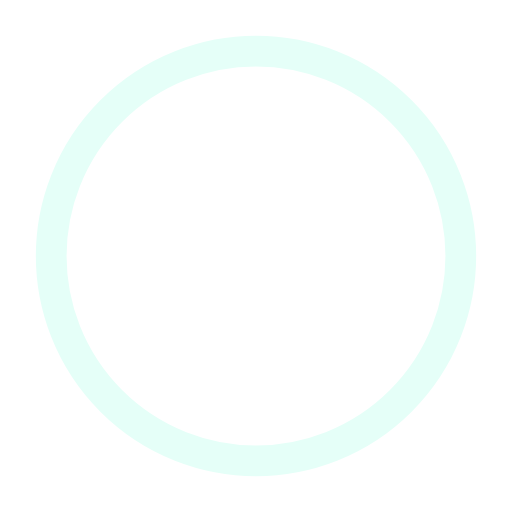
t = 0.00 s
t = 0.50 s: frame unchanged from t = 0.00 s, image omitted
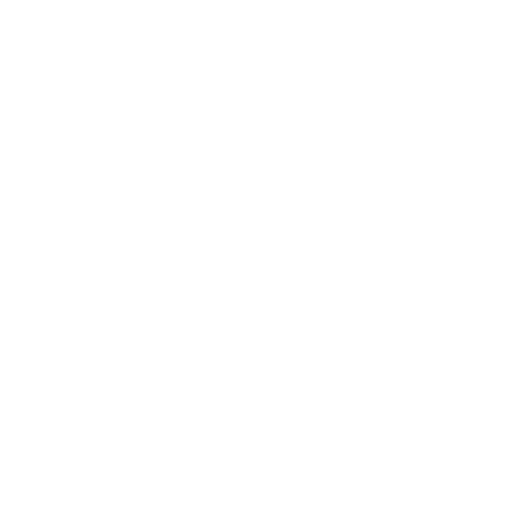
t = 1.00 s
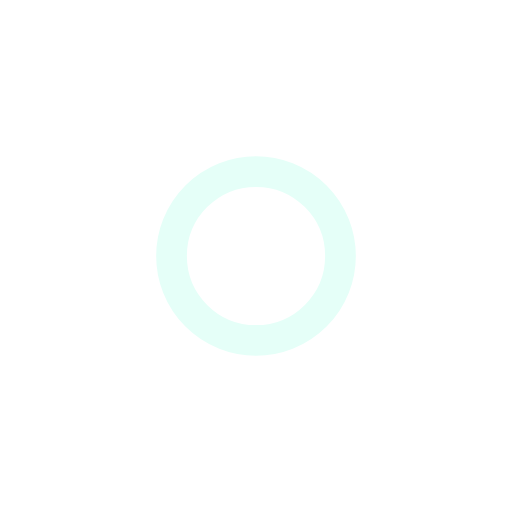
t = 1.50 s
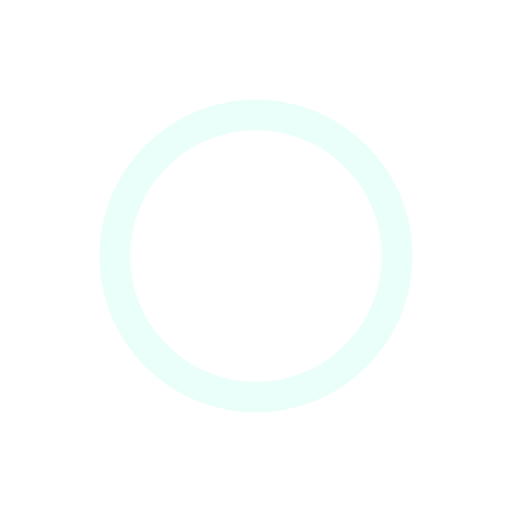
t = 2.00 s
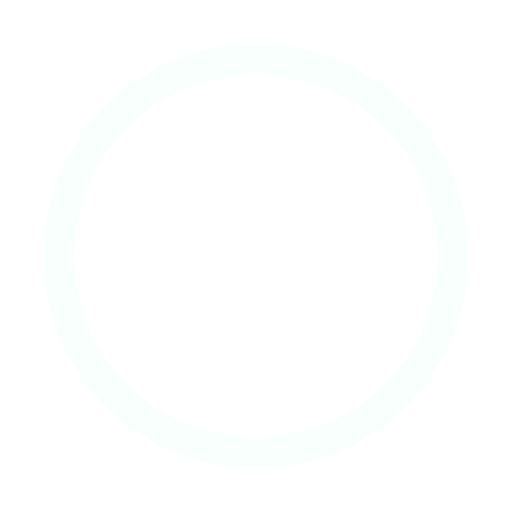
t = 2.67 s

The animated SVG that drew these frames (rendered in a browser with its animation timeline set to each time). Animation: 4 SMIL elements (animate=4); one cycle of 3.00 s, repeats indefinitely.

<?xml version="1.0" encoding="utf-8"?><svg width='120px' height='120px' xmlns="http://www.w3.org/2000/svg" viewBox="0 0 100 100" preserveAspectRatio="xMidYMid" class="uil-ripple"><rect x="0" y="0" width="100" height="100" fill="none" class="bk"></rect><g> <animate attributeName="opacity" dur="2s" repeatCount="indefinite" begin="0s" keyTimes="0;0.33;1" values="1;1;0"></animate><circle cx="50" cy="50" r="40" stroke="#ffffff" fill="none" stroke-width="6" stroke-linecap="round"><animate attributeName="r" dur="2s" repeatCount="indefinite" begin="0s" keyTimes="0;0.33;1" values="0;22;44"></animate></circle></g><g><animate attributeName="opacity" dur="2s" repeatCount="indefinite" begin="1s" keyTimes="0;0.33;1" values="1;1;0"></animate><circle cx="50" cy="50" r="40" stroke="#e5fff8" fill="none" stroke-width="6" stroke-linecap="round"><animate attributeName="r" dur="2s" repeatCount="indefinite" begin="1s" keyTimes="0;0.33;1" values="0;22;44"></animate></circle></g></svg>
